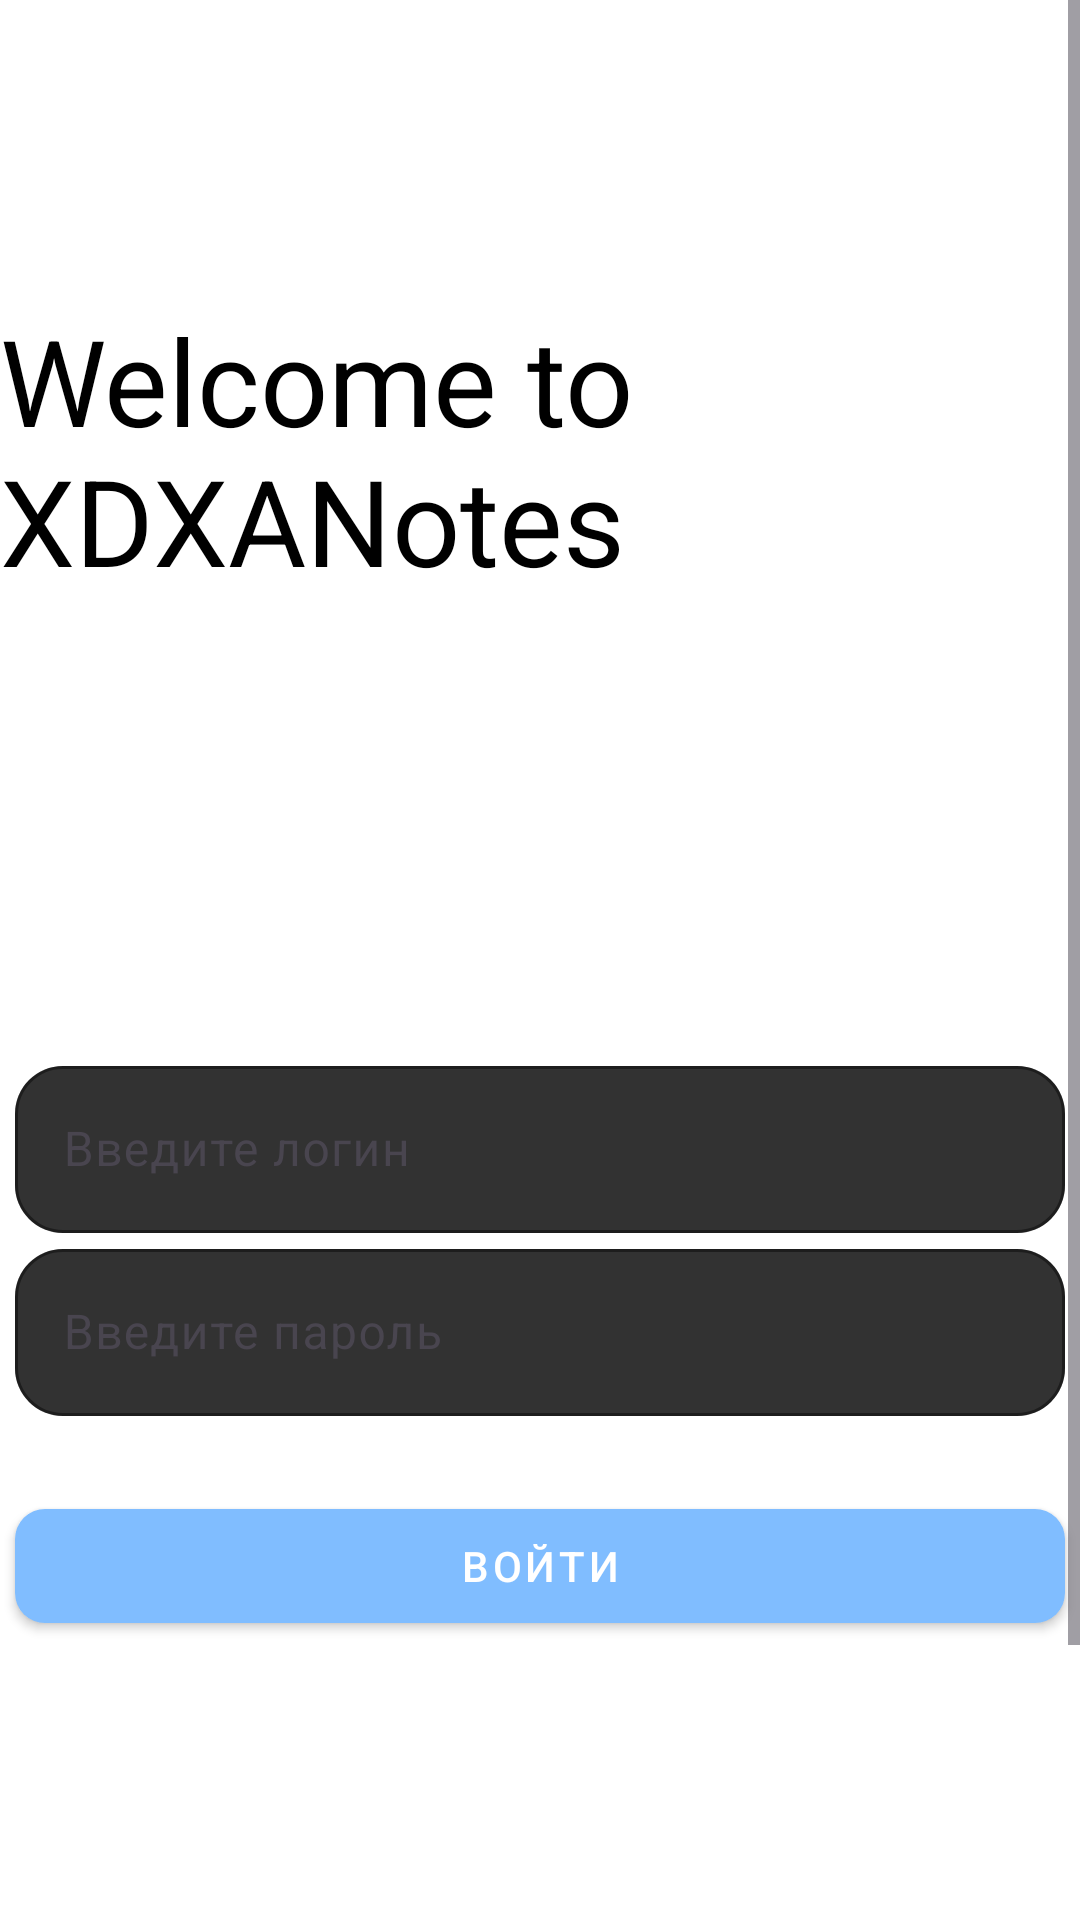

Android layout source for this screen:
<!-- AndroidManifest.xml: application theme Base.Theme.XDXANotes -->
<!-- res/layout/activity_auth_selection.xml -->
<?xml version="1.0" encoding="utf-8"?>
<ScrollView xmlns:android="http://schemas.android.com/apk/res/android"
    xmlns:app="http://schemas.android.com/apk/res-auto"
    xmlns:tools="http://schemas.android.com/tools"
    android:id="@+id/main"
    android:layout_width="match_parent"
    android:layout_height="match_parent"
    tools:context=".activity.AuthSelectionActivity">



        <FrameLayout
            android:layout_width="match_parent"
            android:layout_height="wrap_content">

            <LinearLayout
                android:layout_width="match_parent"
                android:layout_height="wrap_content"
                android:orientation="vertical"
                android:layout_gravity="center"
                android:gravity="center">

                <Space
                    android:layout_width="wrap_content"
                    android:layout_height="100dp"/>

                <TextView
                    android:layout_width="wrap_content"
                    android:layout_height="wrap_content"
                    android:text="@string/Login_hello_text"
                    android:textSize="40dp"/>


                <Space
                    android:layout_width="wrap_content"
                    android:layout_height="150dp"/>



                <com.google.android.material.textfield.TextInputLayout
                    android:id="@+id/logintextdis"
                    android:layout_width="350dp"
                    android:layout_height="wrap_content"
                    app:boxBackgroundMode="outline"
                    app:boxCornerRadiusTopStart="16dp"
                    app:boxCornerRadiusTopEnd="16dp"
                    app:boxCornerRadiusBottomStart="16dp"
                    app:boxCornerRadiusBottomEnd="16dp"
                    app:cursorColor="@color/white"
                    app:boxStrokeColor="@color/white"
                    app:hintTextColor="@color/white"
                    app:boxBackgroundColor="@color/textboxgray"
                    app:hintAnimationEnabled="true"
                    app:boxStrokeWidth="1dp"
                    app:hintEnabled="true">

                    <com.google.android.material.textfield.TextInputEditText
                        android:id="@+id/logintext"
                        android:layout_width="match_parent"
                        android:layout_height="wrap_content"
                        android:inputType="textEmailAddress"
                        android:hint="Введите логин"
                        android:textColor="@color/white"
                        app:boxStrokeColor="@color/white" />

                </com.google.android.material.textfield.TextInputLayout>


                <com.google.android.material.textfield.TextInputLayout
                    android:id="@+id/passtextdis"
                    android:layout_width="350dp"
                    android:layout_height="wrap_content"
                    app:boxBackgroundMode="outline"
                    app:boxCornerRadiusTopStart="16dp"
                    app:boxCornerRadiusTopEnd="16dp"
                    app:boxCornerRadiusBottomStart="16dp"
                    app:boxCornerRadiusBottomEnd="16dp"
                    app:cursorColor="@color/white"
                    app:boxStrokeColor="@color/white"
                    app:hintTextColor="@color/white"
                    app:boxBackgroundColor="@color/textboxgray"
                    app:hintAnimationEnabled="true"
                    app:boxStrokeWidth="1dp"
                    app:hintEnabled="true">

                    <com.google.android.material.textfield.TextInputEditText
                        android:id="@+id/passtext"
                        android:layout_width="match_parent"
                        android:layout_height="wrap_content"
                        android:inputType="textPassword"
                        android:hint="Введите пароль"
                        android:textColor="@color/white"
                        app:boxStrokeColor="@color/white" />

                </com.google.android.material.textfield.TextInputLayout>

                <Space
                    android:layout_width="wrap_content"
                    android:layout_height="25dp"/>

                <com.google.android.material.button.MaterialButton
                    android:layout_width="350dp"
                    android:layout_height="50dp"
                    android:id="@+id/login_btn"
                    android:text="Войти"/>



                <Space
                    android:layout_width="wrap_content"
                    android:layout_height="150dp"/>

                <LinearLayout
                    android:layout_width="match_parent"
                    android:layout_height="wrap_content"
                    android:orientation="vertical"
                    android:layout_gravity="center"
                    android:gravity="center">



                    <com.google.android.material.button.MaterialButton
                        android:layout_width="350dp"
                        android:layout_height="50dp"
                        android:onClick="testerrtoast"
                        android:text="тост"/>


                </LinearLayout>

            </LinearLayout>


            <LinearLayout
                android:id="@+id/toastContainer"
                android:layout_width="match_parent"
                android:layout_height="wrap_content"
                android:orientation="vertical"
                android:gravity="center_horizontal"
                android:layout_marginTop="0dp"
                android:visibility="gone"
                android:paddingBottom="16dp"
                android:translationZ="999dp" />
        </FrameLayout>

</ScrollView>
<!-- resources referenced by this layout -->
<resources>
  <color name="textboxgray">#323232</color>
  <color name="white">#FFFFFFFF</color>
  <string name="Login_hello_text">Welcome to XDXANotes</string>
  <style name="Base.Theme.XDXANotes" parent="Theme.Material3.DayNight.NoActionBar">
          
          
  
          <item name="colorPrimary">@color/colorPrimaryLightTheme</item>
          <item name="android:windowBackground">@color/white</item>
          <item name="android:colorPrimaryDark">@color/white</item>
          <item name="android:textColor">@color/black</item>
          <item name="materialButtonStyle">@style/TextBut</item>
          <item name="iconTint">@color/black</item>
  
      </style>
  <color name="colorPrimaryLightTheme">#80BDFF</color>
  <color name="black">#FF000000</color>
  <style name="TextBut" parent="Widget.MaterialComponents.Button">
  
          <item name="android:textColor">@color/white</item>
          <item name="shapeAppearance">@style/CustomShapeAppearance</item>
  
      </style>
  <style name="CustomShapeAppearance" parent="ShapeAppearance.MaterialComponents.SmallComponent">
          <item name="cornerFamily">rounded</item>
          <item name="cornerSize">10dp</item>
      </style>
</resources>
